The GitHub repository Kyoeun33/yawm1 contains a labelled image folder "eyes" with 2 categories: closed, open. Examples follow, each with its label.

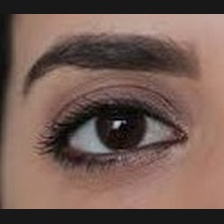
Label: open

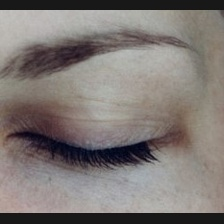
Label: closed

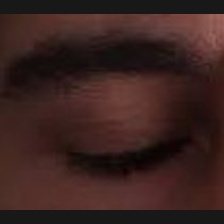
Label: closed

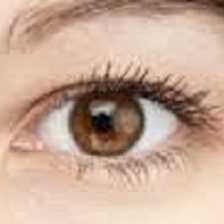
Label: open

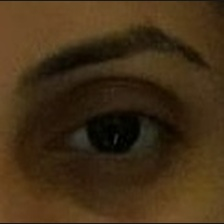
Label: open

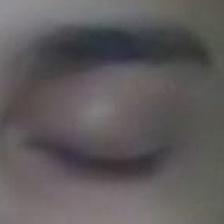
Label: closed
